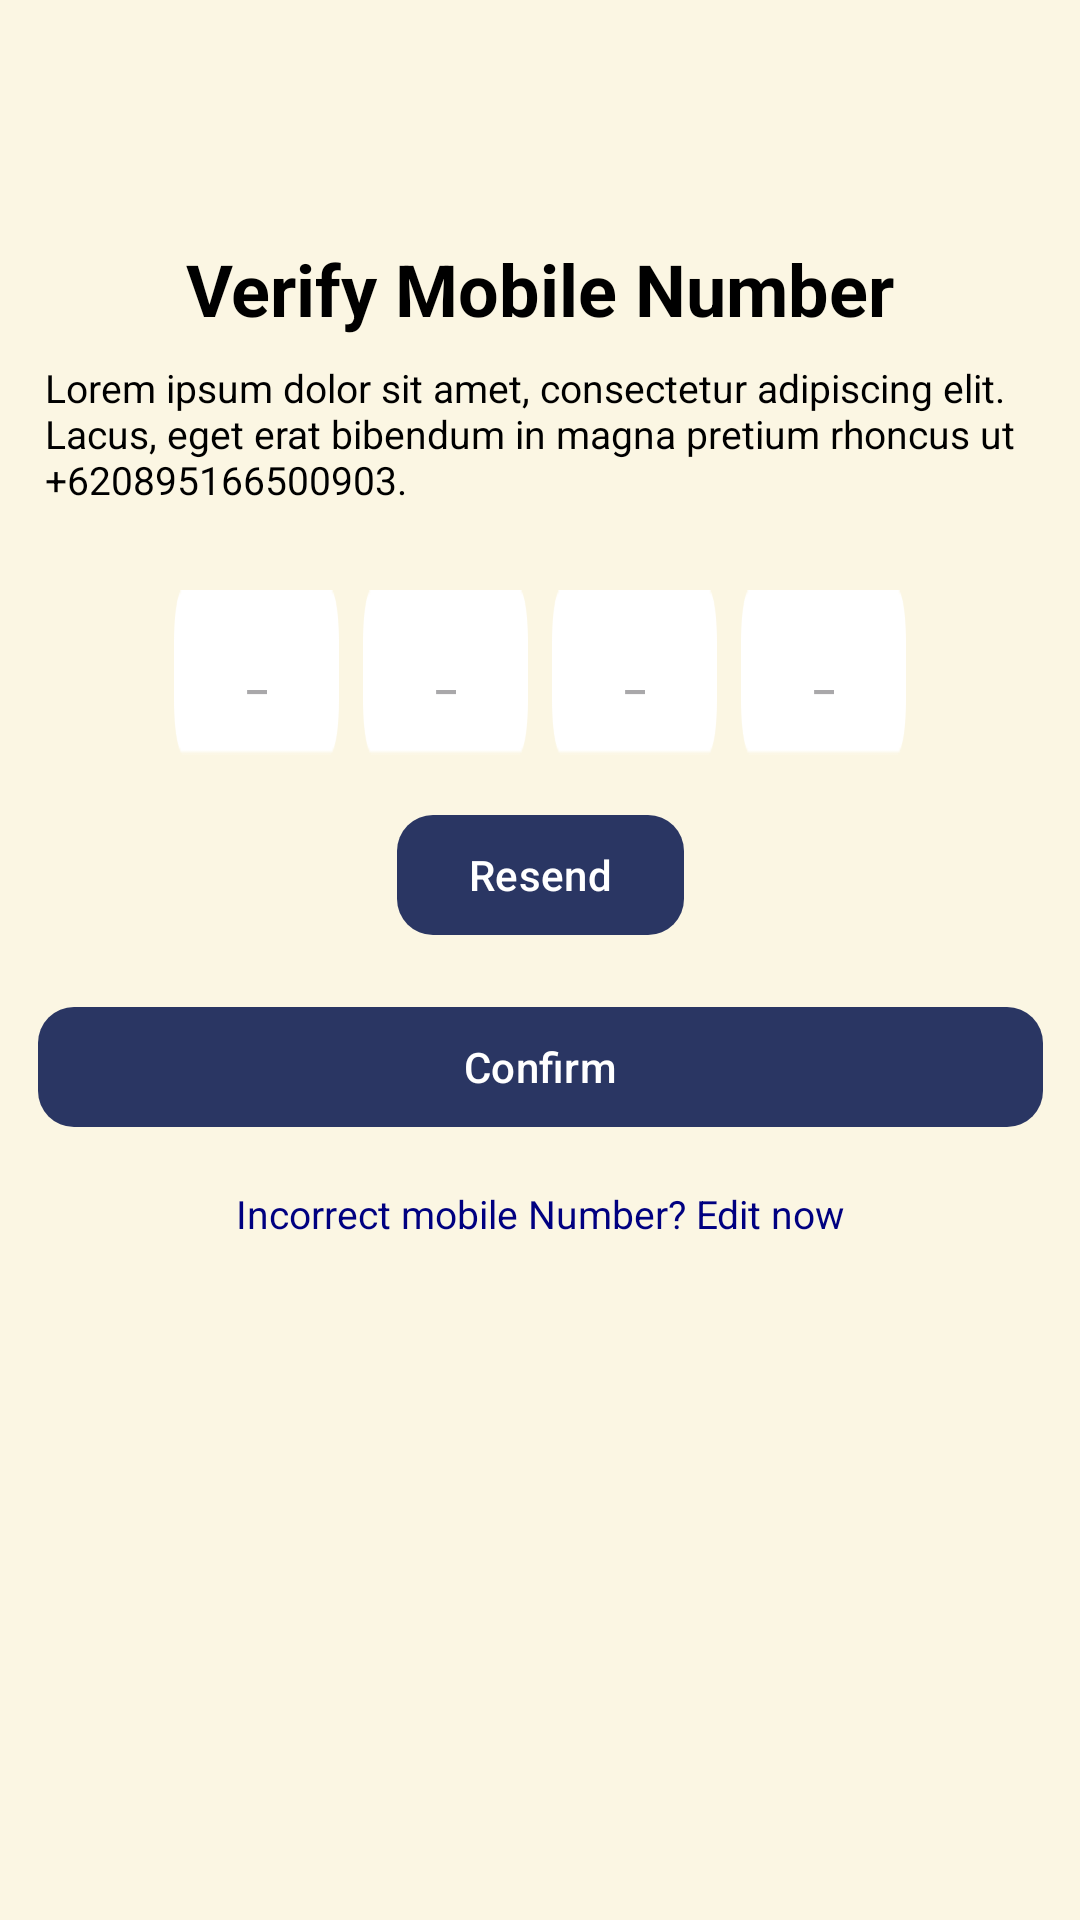

The Android layout XML behind this screen, and the referenced resources:
<!-- AndroidManifest.xml: application theme Theme.GuardU -->
<!-- res/layout/activity_otp.xml -->
<?xml version="1.0" encoding="utf-8"?>
<androidx.constraintlayout.widget.ConstraintLayout xmlns:android="http://schemas.android.com/apk/res/android"
    xmlns:app="http://schemas.android.com/apk/res-auto"
    xmlns:tools="http://schemas.android.com/tools"
    android:id="@+id/main"
    android:layout_width="match_parent"
    android:layout_height="match_parent"
    android:background="@drawable/bg_number"
    tools:context=".ui.signup.OtpActivity">

    
    <TextView
        android:id="@+id/verify_mobile_text"
        android:layout_width="wrap_content"
        android:layout_height="wrap_content"
        android:layout_marginTop="80dp"
        android:text="@string/verify"
        android:textColor="@color/black"
        android:textSize="24sp"
        android:textStyle="bold"
        app:layout_constraintEnd_toEndOf="parent"
        app:layout_constraintStart_toStartOf="parent"
        app:layout_constraintTop_toTopOf="parent" />

    
    <TextView
        android:id="@+id/otp_desc_text"
        android:layout_width="330dp"
        android:layout_height="wrap_content"
        android:layout_marginTop="8dp"
        android:text="Lorem ipsum dolor sit amet, consectetur adipiscing elit. Lacus, eget erat bibendum in magna pretium rhoncus ut +620895166500903."
        android:textColor="@color/black"
        android:textSize="13sp"
        app:layout_constraintEnd_toEndOf="parent"
        app:layout_constraintStart_toStartOf="parent"
        app:layout_constraintTop_toBottomOf="@+id/verify_mobile_text"
        tools:ignore="HardcodedText" />

    
    <LinearLayout
        android:id="@+id/otp_container"
        android:layout_width="wrap_content"
        android:layout_height="wrap_content"
        android:layout_marginTop="28dp"
        android:orientation="horizontal"
        app:layout_constraintEnd_toEndOf="parent"
        app:layout_constraintStart_toStartOf="parent"
        app:layout_constraintTop_toBottomOf="@id/otp_desc_text">

        
        <com.google.android.material.button.MaterialButton
            android:id="@+id/otp_button_1"
            android:layout_width="55dp"
            android:layout_height="55dp"
            android:layout_marginEnd="8dp"
            android:background="@drawable/logo_inputfield"
            android:gravity="center"
            android:hint="_"
            app:backgroundTint="#FFFFFF"
            android:inputType="number"
            android:maxLength="1"
            android:textColor="@color/black"
            android:textSize="15sp"
            android:focusable="true"
            android:focusableInTouchMode="true"
            tools:ignore="HardcodedText" />

        
        <com.google.android.material.button.MaterialButton
            android:id="@+id/otp_button_2"
            android:layout_width="55dp"
            android:layout_height="55dp"
            android:layout_marginEnd="8dp"
            android:background="@drawable/logo_inputfield"
            android:gravity="center"
            android:hint="_"
            app:backgroundTint="#FFFFFF"
            android:inputType="number"
            android:maxLength="1"
            android:textColor="@color/black"
            android:textSize="15sp"
            android:focusable="true"
            android:focusableInTouchMode="true"
            tools:ignore="HardcodedText" />

        
        <com.google.android.material.button.MaterialButton
            android:id="@+id/otp_button_3"
            android:layout_width="55dp"
            android:layout_height="55dp"
            android:layout_marginEnd="8dp"
            android:background="@drawable/logo_inputfield"
            android:gravity="center"
            android:hint="_"
            app:backgroundTint="#FFFFFF"
            android:inputType="number"
            android:maxLength="1"
            android:textColor="@color/black"
            android:textSize="15sp"
            android:focusable="true"
            android:focusableInTouchMode="true"
            tools:ignore="HardcodedText" />

        
        <com.google.android.material.button.MaterialButton
            android:id="@+id/otp_button_4"
            android:layout_width="55dp"
            android:layout_height="55dp"
            android:background="@drawable/logo_inputfield"
            android:gravity="center"
            android:hint="_"
            app:backgroundTint="#FFFFFF"
            android:inputType="number"
            android:maxLength="1"
            android:textColor="@color/black"
            android:textSize="15sp"
            android:focusable="true"
            android:focusableInTouchMode="true"
            tools:ignore="HardcodedText" />
    </LinearLayout>

    
    <com.google.android.material.button.MaterialButton
        android:id="@+id/resend_button"
        android:layout_width="wrap_content"
        android:layout_height="wrap_content"
        android:layout_marginTop="16dp"
        android:text="@string/resend"
        android:textColor="@android:color/white"
        app:backgroundTint="#2A3663"
        app:cornerRadius="12dp"
        app:layout_constraintEnd_toEndOf="parent"
        app:layout_constraintStart_toStartOf="parent"
        app:layout_constraintTop_toBottomOf="@+id/otp_container" />

    
    <com.google.android.material.button.MaterialButton
        android:id="@+id/confirm_button"
        android:layout_width="335dp"
        android:layout_height="wrap_content"
        android:layout_marginTop="16dp"
        android:text="@string/confirm"
        android:textColor="@android:color/white"
        app:backgroundTint="#2A3663"
        app:cornerRadius="12dp"
        app:layout_constraintEnd_toEndOf="parent"
        app:layout_constraintStart_toStartOf="parent"
        app:layout_constraintTop_toBottomOf="@+id/resend_button" />

    
    <TextView
        android:id="@+id/edit_number_text"
        android:layout_width="wrap_content"
        android:layout_height="wrap_content"
        android:layout_marginTop="16dp"
        android:text="@string/incorrect_mobile_number_edit_now"
        android:textColor="#000080"
        android:textSize="13sp"
        app:layout_constraintEnd_toEndOf="parent"
        app:layout_constraintStart_toStartOf="parent"
        app:layout_constraintTop_toBottomOf="@+id/confirm_button" />

</androidx.constraintlayout.widget.ConstraintLayout>
<!-- resources referenced by this layout -->
<resources>
  <!-- drawable bg_number: jpg bitmap (drawable, 126630 bytes) -->
  <!-- drawable logo_inputfield: png bitmap (drawable, 967 bytes) -->
  <string name="confirm">Confirm</string>
  <string name="incorrect_mobile_number_edit_now">Incorrect mobile Number? Edit now</string>
  <string name="resend">Resend</string>
  <string name="verify">Verify Mobile Number</string>
  <style name="Theme.GuardU" parent="Base.Theme.GuardU" />
  <style name="Base.Theme.GuardU" parent="Theme.Material3.DayNight.NoActionBar">
          
          
      </style>
  <!-- not gathered from this repository: default colours our renderer supplied (Android Studio template values) -->
  <color name="black">#FF000000</color>
</resources>
